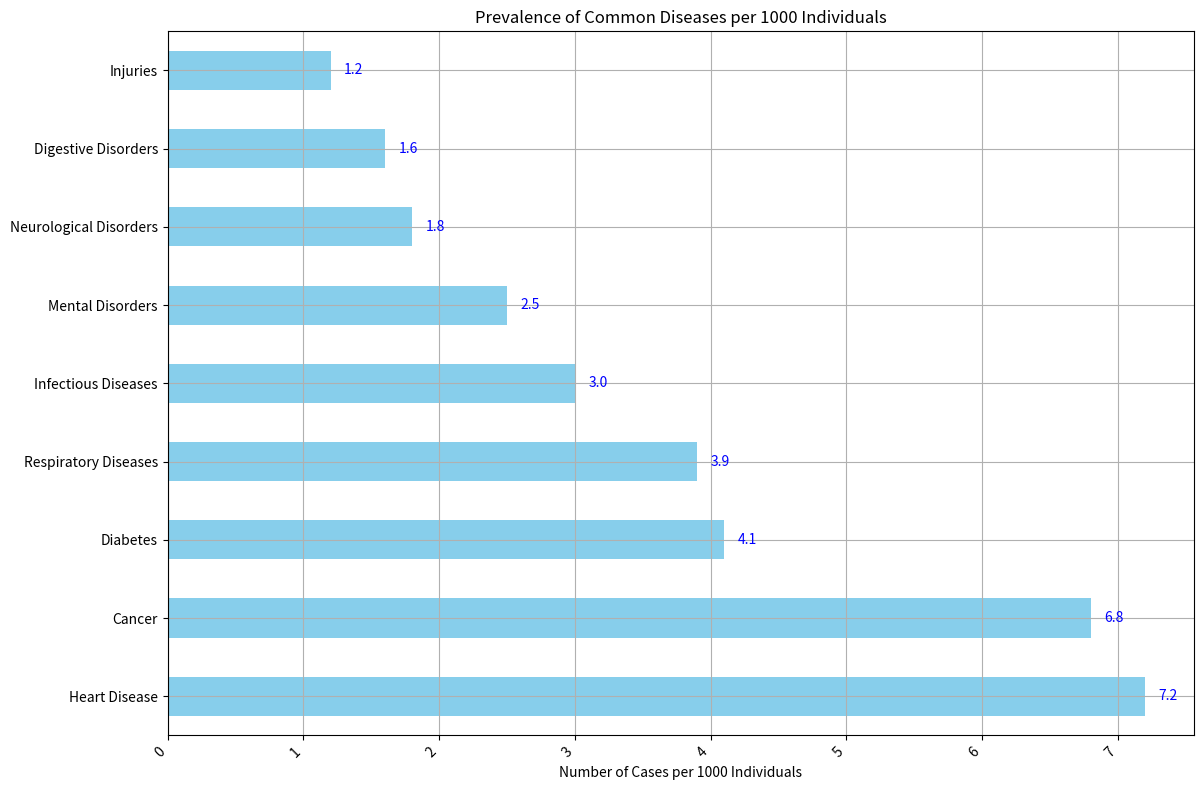

Python code for this plot: (Note: this script raises an exception after producing the figure.)
import pandas as pd
import matplotlib.pyplot as plt

# Define data
data_labels = ["Number of Cases"]
line_labels = [
    "Heart Disease",
    "Cancer",
    "Diabetes",
    "Respiratory Diseases",
    "Infectious Diseases",
    "Mental Disorders",
    "Neurological Disorders",
    "Digestive Disorders",
    "Injuries"
]
data = [7.2, 6.8, 4.1, 3.9, 3.0, 2.5, 1.8, 1.6, 1.2]

# Use pandas to create a DataFrame
df = pd.DataFrame(data, index=line_labels, columns=data_labels)

# Create a figure
fig = plt.figure(figsize=(12, 8))  # Set to a larger figure size to prevent content overflow
ax = fig.add_subplot(111)

# Plot the horizontal bar chart
df.plot(kind='barh', ax=ax, legend=False, grid=True, color='skyblue')

# Format the chart to make it clear and intuitive
ax.set_title('Prevalence of Common Diseases per 1000 Individuals')
ax.set_xlabel('Number of Cases per 1000 Individuals')
for i, v in enumerate(data):
    ax.text(v + 0.1, i, str(v), color='blue', va='center')

# If the label text is too long, rotate or wrap it
plt.xticks(rotation=45, ha='right')
plt.yticks(wrap=True)

# Automatically resize the layout
plt.tight_layout()

# Save the figure
plt.savefig('/cpfs01/user/liuqi/workspace/plotchart/data-300/histogram/png/1005.png', format='png')

# Clear the current image state after saving
plt.clf()
